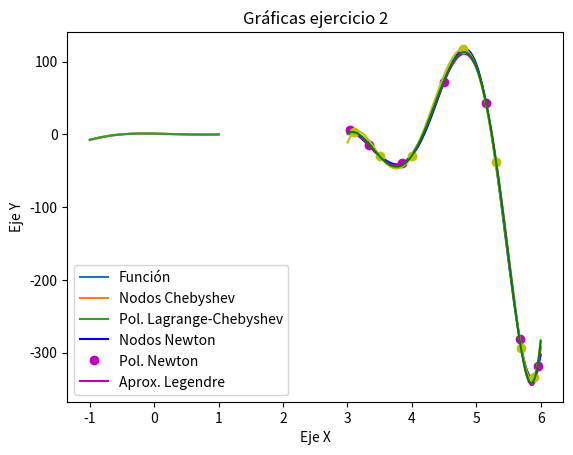

Source code (Python):
# -*- coding: utf-8 -*-
"""
Created on Thu Mar 24 12:10:43 2022

[redacted]
"""

import numpy as np
import matplotlib.pyplot as plt
import scipy.integrate as sci

# Polinomios de Chebyshev
def Chebyshev(n):      
    if n == 0:
        T = np.array([1])
        return T
    if n == 1:
        T = np.array([1,0])
        return T
    else:
        Tn1 = Chebyshev(n-1)
        Tn2 = Chebyshev(n-2)
        Tn = np.polysub(np.polymul(np.array([2,0]),Tn1),Tn2)
    return Tn

# Polinomios de Legendre
def Legendre(n):
    if n == 0:
        L = np.array([1])
        return L
    if n == 1:
        L = np.array([1,0])
        return L
    else:
        m = n-1
        P1 = np.array([(2*m+1)/(m+1),0])
        P2 = np.array([m/(m+1)])
        Ln1 = Legendre(n-1)
        Ln2 = Legendre(n-2)
        return np.polysub(np.polymul(P1,Ln1),np.polymul(P2,Ln2))

def cv(x,a,b,opcion):
    """
    Opción 1: [a,b]---->[-1,1]
    Opción 2: [-1,1]---->[a,b]
    """
    if opcion == 1:
        y = 2/(b-a)*(x-a)-1
    if opcion == 2:
        y = (b-a)*(x+1)/2+a
    return y

def dif_divididas(x,y):
    n=len(x)-1
    A = np.zeros((n+1,n+1))
    for i in range(len(x)):
        A[i,0] = y[i]
    for j in range(1,n+1):
        for i in range(j,n+1):
            A[i,j] = (A[i][j-1] - A[i-1][j-1]) / (x[i]-x[i-j])
    return A

def PolNewton(x,y):
    n=len(x)-1
    DD = np.diag(dif_divididas(x,y))
    monom=np.array([1])
    pol=np.array([0])
    for i in range(n+1):
        pol=np.polyadd(pol,DD[i]*monom)
        monom=np.polymul(monom,[1, -x[i]])
    return pol


##########################
# EJERCICIO 1
##########################

def f1(x):
    return np.exp(-2*x)*np.cos(3*x)

# Apartado a

L0 = Legendre(0)
L0
a0 = sci.quad(lambda x: f1(x)*np.polyval(L0,x),-1,1)[0]/sci.quad(lambda x: np.polyval(L0,x)**2,-1,1)[0]
print(a0)

def AproxL(f,n):
    Sol=np.array([0])
    for i in range(n+1):
        Li = Legendre(i)
        num = sci.quad(lambda x: f(x)*np.polyval(Li,x),-1,1)[0]
        den = sci.quad(lambda x: np.polyval(Li,x)**2,-1,1)[0]
        coef = num/den
        Sol=np.polyadd(Sol,coef*Li)
    return Sol

aL4 = AproxL(f1,4)

def w(x):
    return 1/np.sqrt(1-x**2)

def AproxC(f,n):
    Sol=np.array([0])
    for i in range(n+1):
        Ti = Chebyshev(i)
        num = sci.quad(lambda x: w(x)*f(x)*np.polyval(Ti,x),-1,1)[0]
        den = sci.quad(lambda x: w(x)*np.polyval(Ti,x)**2,-1,1)[0]
        coef = num/den
        Sol=np.polyadd(Sol,coef*Ti)
    return Sol

aCh4 = AproxC(f1,4)

# Apartado b

x1 = np.linspace(-1,1,100)

plt.plot(x1,f1(x1),x1,np.polyval(aL4,x1),x1,np.polyval(aCh4,x1))
plt.legend(["Función", "Aprox. Legendre", "Aprox. Chebyshev"],loc='best')
plt.xlabel("Eje X")
plt.ylabel("Eje Y")
plt.title("Gráficas ejercicio 1")

# Apartado c

error_L = np.sqrt(sci.quad(lambda x: (f1(x)-np.polyval(aL4,x))**2,-1,1)[0])
print('Error Legendre:',error_L)
error_C = np.sqrt(sci.quad(lambda x: w(x)*(f1(x)-np.polyval(aCh4,x))**2,-1,1)[0])
print('Error Chebyshev:',error_C)


##########################
# EJERCICIO 2
##########################

def f2(x):
    return np.exp(x)*np.sin(3*x)

# Apartado a

raicesCh = np.sort(np.roots(Chebyshev(7)))
nodosCh = cv(raicesCh,3,6,2)

PolNewton_6_A = PolNewton(nodosCh, f2(nodosCh))
print(PolNewton_6_A)

# Apartado b

nodos = np.array([3.1,3.5,4,4.8,5.3,5.7,5.9])

PolNewton_6_B = PolNewton(nodos, f2(nodos))
print(PolNewton_6_B)

# Apartado c

f2cv=lambda x: f2(cv(x,3,6,2))

aL6cv=AproxL(f2cv,6)

al6 = lambda x: np.polyval(aL6cv,cv(x,3,6,1))

# Apartado d

x2 = np.linspace(3,6,100)

plt.plot(x2,f2(x2),'b',nodosCh,f2(nodosCh),'om',x2,np.polyval(PolNewton_6_A,x2),'m',nodos,f2(nodos),'oy',x2,np.polyval(PolNewton_6_B,x2),'y',x2,al6(x2),'g')
plt.legend(["Función","Nodos Chebyshev","Pol. Lagrange-Chebyshev","Nodos Newton","Pol. Newton","Aprox. Legendre"],loc="best")
plt.xlabel("Eje X")
plt.ylabel("Eje Y")
plt.title("Gráficas ejercicio 2")
